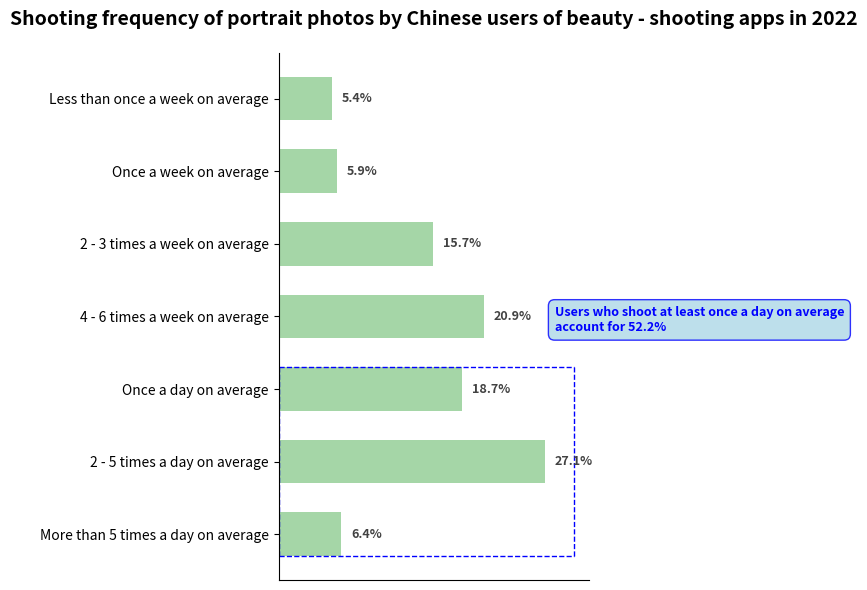

Write the Python code that produced this figure.
import matplotlib.pyplot as plt
import numpy as np

# -------------------- Data Definition --------------------
# Shooting frequency categories
labels = [
    "More than 5 times a day on average", "2 - 5 times a day on average", "Once a day on average",
    "4 - 6 times a week on average", "2 - 3 times a week on average", "Once a week on average",
    "Less than once a week on average"
]
# Percentage data
percentages = [6.4, 27.1, 18.7, 20.9, 15.7, 5.9, 5.4]

# Group markers (The first three items are "Shoot at least once a day on average")
group_indices = [0, 1, 2]  # Indices of the first three items

# Color configuration (Close to the green color scheme in the original image)
bar_colors = ["#a5d6a7"] * len(labels)

# Annotation text (Blue box in the upper - right corner)
annotation_text = "Users who shoot at least once a day on average\naccount for 52.2%"
annotation_box = {
    "boxstyle": "round,pad=0.5",
    "facecolor": "lightblue",
    "edgecolor": "blue",
    "alpha": 0.8
}

# -------------------- Create a canvas --------------------
fig, ax = plt.subplots(figsize=(8, 6))

# -------------------- Draw a horizontal bar chart --------------------
y = np.arange(len(labels))

bars = ax.barh(
    y, 
    percentages, 
    color=bar_colors, 
    height=0.6
)

# -------------------- Add data annotations --------------------
for bar in bars:
    width = bar.get_width()
    ax.text(
        width + 1, 
        bar.get_y() + bar.get_height() / 2,
        f"{width}%",
        va="center", 
        fontsize=9, 
        color="#424242",
        fontweight="bold"
    )

# -------------------- Draw a dashed box for the group --------------------
# Find the minimum and maximum y - coordinates of the group
min_y = min([y[i] for i in group_indices]) - 0.3
max_y = max([y[i] for i in group_indices]) + 0.3
max_width = max([percentages[i] for i in group_indices]) + 3  # Width of the dashed box

# Draw the dashed box
ax.plot([0, max_width], [min_y, min_y], color="blue", linestyle="--", linewidth=1)
ax.plot([0, max_width], [max_y, max_y], color="blue", linestyle="--", linewidth=1)
ax.plot([max_width, max_width], [min_y, max_y], color="blue", linestyle="--", linewidth=1)
ax.plot([0, 0], [min_y, max_y], color="blue", linestyle="--", linewidth=1)

# -------------------- Add an annotation in the upper - right corner --------------------
ax.text(
    max_width - 2,  # Horizontal position
    max_y + 0.5,    # Vertical position (Above the dashed box)
    annotation_text,
    fontsize=9,
    color="blue",
    fontweight="bold",
    bbox=annotation_box
)

# -------------------- Beautify the chart --------------------
# Set y - axis labels
ax.set_yticks(y)
ax.set_yticklabels(labels, fontsize=10)

# Hide x - axis ticks
ax.set_xticks([])

# Hide the top and right borders
ax.spines["top"].set_visible(False)
ax.spines["right"].set_visible(False)

# Add a title
ax.set_title(
    "Shooting frequency of portrait photos by Chinese users of beauty - shooting apps in 2022",
    fontsize=14,
    fontweight="bold",
    pad=20
)

# Adjust the layout
plt.tight_layout()

plt.show()
